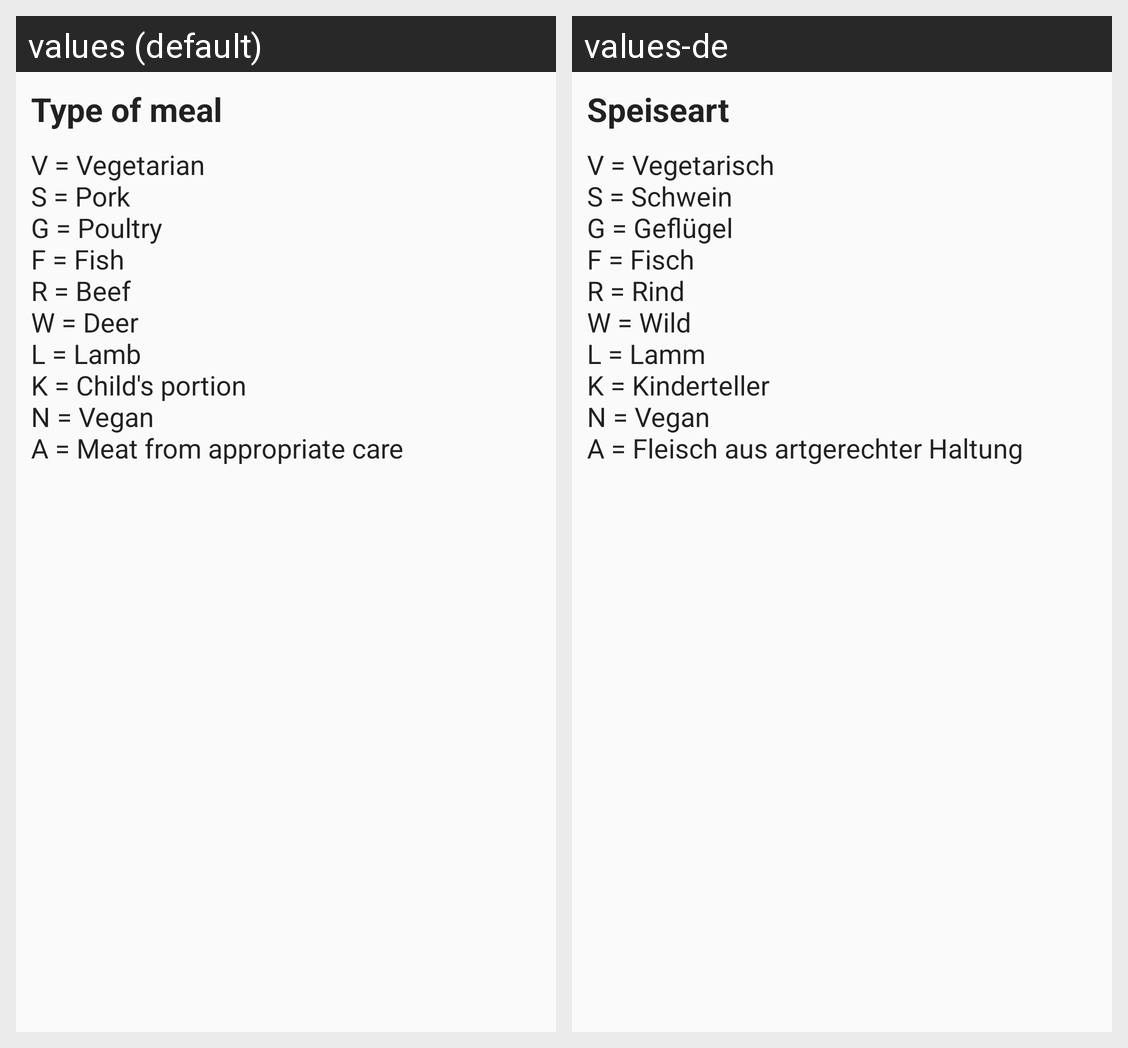

The Android screen above is rendered under two locales of the same app. Produce the string resources it draws, with the default and per-locale values.
Android screen res/layout/menu_info.xml rendered under 2 locales, left to right: values (default), values-de. Device: Nexus 5 (rendered at 1080×1920; each locale shown at half size, 540×960, under a caption strip naming it); theme Theme.FB4_2.
Strings drawn on this screen, with the default value and each locale's value (text and hints the layout hard-codes, and strings that could not be matched under every locale, appear in the picture but are not listed):

speiseart
  values: Type of meal
  values-de: Speiseart

speiseplan_speiseart
  values: V = Vegetarian
      S = Pork
      G = Poultry
      F = Fish
      R = Beef
      W = Deer
      L = Lamb
      K = Child's portion
      N = Vegan
      A = Meat from appropriate care
  values-de: V = Vegetarisch
      S = Schwein
      G = Geflügel
      F = Fisch
      R = Rind
      W = Wild
      L = Lamm
      K = Kinderteller
      N = Vegan
      A = Fleisch aus artgerechter Haltung
